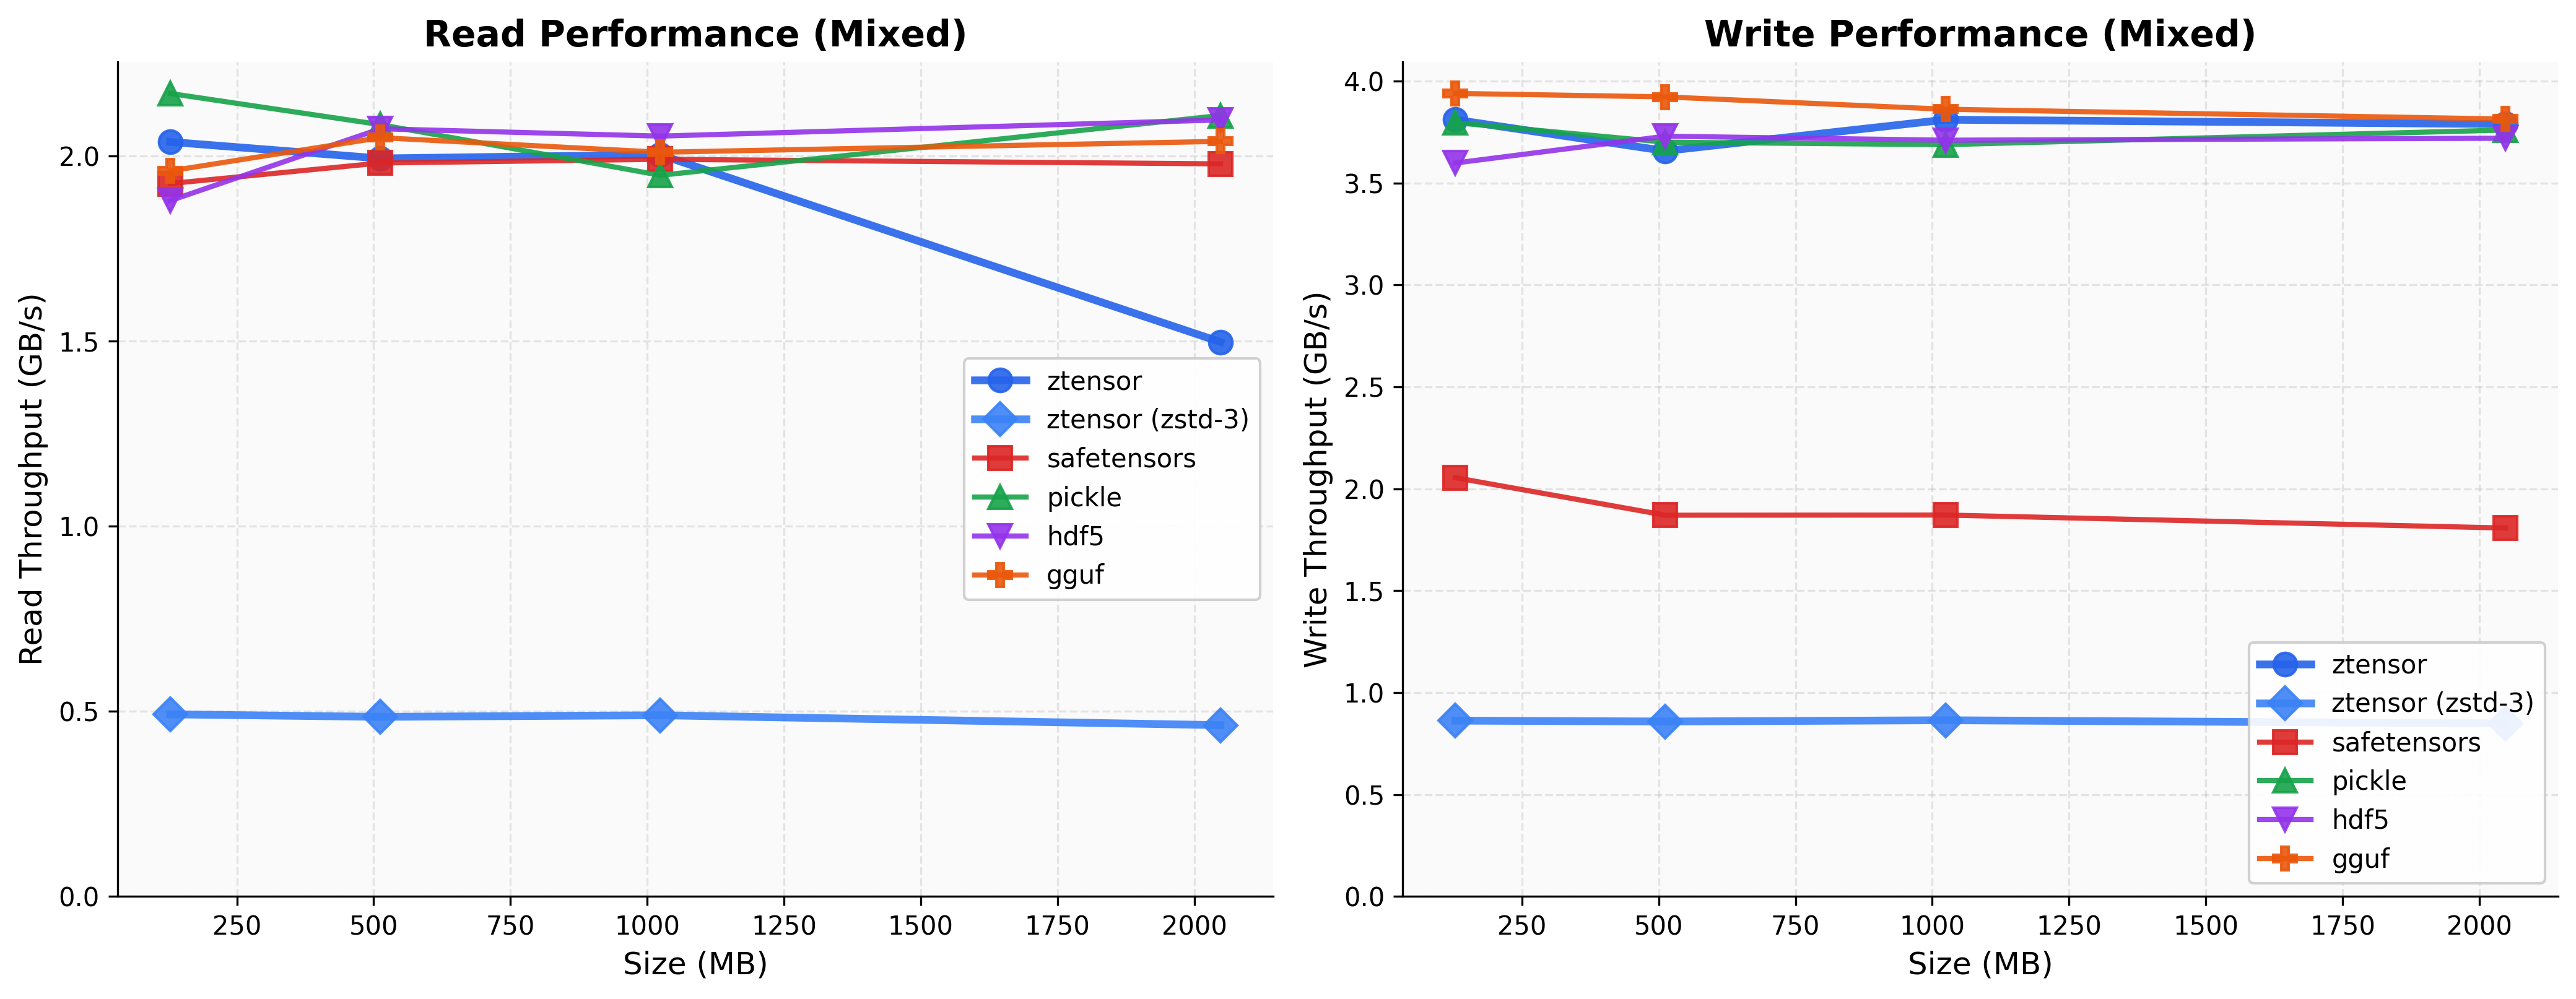

Source code (Python):
import os
import numpy as np

# --- PLOT STYLE CONSTANTS ---

COLORS = {
    'ztensor': '#2563EB',
    'ztensor_zstd': '#3B82F6',
    'ztensor_zerocopy': '#60A5FA',
    'safetensors': '#DC2626',
    'pickle': '#16A34A',
    'hdf5': '#9333EA',
    'gguf': '#EA580C',
    'npz': '#0D9488',
    'onnx': '#7C3AED',
    'zt_read_st': '#F59E0B',
    'zt_read_pt': '#10B981',
    'zt_read_gguf': '#F97316',
    'zt_read_npz': '#14B8A6',
    'zt_read_onnx': '#A78BFA',
}

MARKERS = {
    'ztensor': 'o',
    'ztensor_zstd': 'D',
    'ztensor_zerocopy': '*',
    'safetensors': 's',
    'pickle': '^',
    'hdf5': 'v',
    'gguf': 'P',
    'npz': 'h',
    'onnx': 'd',
    'zt_read_st': 'D',
    'zt_read_pt': '^',
    'zt_read_gguf': 'P',
    'zt_read_npz': 'h',
    'zt_read_onnx': 'd',
}

LABELS = {
    'ztensor': 'ztensor',
    'ztensor_zstd': 'ztensor (zstd-3)',
    'ztensor_zerocopy': 'ztensor (zero-copy)',
    'safetensors': 'safetensors',
    'pickle': 'pickle',
    'hdf5': 'hdf5',
    'gguf': 'gguf',
    'npz': 'npz',
    'onnx': 'onnx',
    'zt_read_st': 'ztensor\u2192safetensors',
    'zt_read_pt': 'ztensor\u2192pytorch',
    'zt_read_gguf': 'ztensor\u2192gguf',
    'zt_read_npz': 'ztensor\u2192npz',
    'zt_read_onnx': 'ztensor\u2192onnx',
}


def _setup_plot_style():
    import matplotlib.pyplot as plt
    plt.rcParams.update({
        'font.family': 'sans-serif',
        'font.sans-serif': ['Helvetica', 'Arial', 'DejaVu Sans'],
        'font.size': 11,
        'axes.labelsize': 12,
        'axes.titlesize': 14,
        'axes.titleweight': 'bold',
        'legend.fontsize': 10,
        'xtick.labelsize': 10,
        'ytick.labelsize': 10,
        'figure.dpi': 150,
        'savefig.dpi': 300,
        'savefig.bbox': 'tight',
        'axes.spines.top': False,
        'axes.spines.right': False,
        'axes.grid': True,
        'grid.alpha': 0.3,
        'grid.linestyle': '--',
    })


def draw_plot(csv_path: str = "bench_out/sweep_results.csv", output_dir: str = "bench_out/plots"):
    """
    Creates benchmark plots from sweep results CSV.
    Generates individual plots + a clean website summary figure.
    """
    import matplotlib
    matplotlib.use('Agg')
    import matplotlib.pyplot as plt
    import pandas as pd

    df = pd.read_csv(csv_path)
    os.makedirs(output_dir, exist_ok=True)

    # Backward compatibility: add default columns if missing
    if 'DataStyle' not in df.columns:
        df['DataStyle'] = 'random'
    if 'Scenario' not in df.columns:
        df['Scenario'] = 'full_load'

    _setup_plot_style()

    # === 1. Line plots per distribution (full_load, random only) ===
    base = df[(df['DataStyle'] == 'random') & (df['Scenario'] == 'full_load')]
    distributions = base['Distribution'].unique()
    formats = base['Format'].unique()

    for dist in distributions:
        fig, axes = plt.subplots(1, 2, figsize=(14, 5))
        subset = base[base['Distribution'] == dist]

        # Write throughput
        ax = axes[0]
        for fmt in formats:
            data = subset[subset['Format'] == fmt].sort_values('SizeMB')
            if data.empty:
                continue
            ax.plot(
                data['SizeMB'], data['WriteGBs'],
                marker=MARKERS.get(fmt, 'o'), markersize=8, linewidth=2.5,
                color=COLORS.get(fmt, '#666'),
                label=LABELS.get(fmt, fmt), alpha=0.9,
            )
        ax.set_xlabel('Data Size (MB)')
        ax.set_ylabel('Write Throughput (GB/s)')
        ax.set_title(f'Write Performance \u2014 {dist.title()} Tensors')
        ax.legend(loc='best', framealpha=0.9)
        ax.set_ylim(bottom=0)
        ax.set_facecolor('#FAFAFA')

        # Read throughput
        ax = axes[1]
        for fmt in formats:
            data = subset[subset['Format'] == fmt].sort_values('SizeMB')
            if data.empty:
                continue
            read_throughput = (data['SizeMB'] / 1024) / data['ReadSeconds']
            ax.plot(
                data['SizeMB'], read_throughput,
                marker=MARKERS.get(fmt, 'o'), markersize=8, linewidth=2.5,
                color=COLORS.get(fmt, '#666'),
                label=LABELS.get(fmt, fmt), alpha=0.9,
            )
        ax.set_xlabel('Data Size (MB)')
        ax.set_ylabel('Read Throughput (GB/s)')
        ax.set_title(f'Read Performance \u2014 {dist.title()} Tensors')
        ax.legend(loc='best', framealpha=0.9)
        ax.set_ylim(bottom=0)
        ax.set_facecolor('#FAFAFA')

        plt.tight_layout()
        plt.savefig(f"{output_dir}/throughput_{dist}.png")
        plt.savefig(f"{output_dir}/throughput_{dist}.pdf")
        plt.close()

        # Read-only single panel
        fig, ax = plt.subplots(figsize=(8, 5))
        for fmt in formats:
            data = subset[subset['Format'] == fmt].sort_values('SizeMB')
            if data.empty:
                continue
            read_throughput = (data['SizeMB'] / 1024) / data['ReadSeconds']
            linewidth = 3.0 if fmt.startswith('ztensor') and fmt != 'ztensor_zstd' else 2.0
            ax.plot(
                data['SizeMB'], read_throughput,
                marker=MARKERS.get(fmt, 'o'), markersize=8, linewidth=linewidth,
                color=COLORS.get(fmt, '#666'),
                label=LABELS.get(fmt, fmt), alpha=0.9,
            )
        ax.set_xlabel('Data Size (MB)')
        ax.set_ylabel('Read Throughput (GB/s)')
        ax.set_title(f'Read Throughput \u2014 {dist.title()} Tensors')
        ax.legend(loc='best', framealpha=0.9)
        ax.set_ylim(bottom=0)
        ax.set_facecolor('#FAFAFA')
        plt.tight_layout()
        plt.savefig(f"{output_dir}/read_{dist}.png")
        plt.savefig(f"{output_dir}/read_{dist}.pdf")
        plt.close()

    # === 2. Website summary figure (unchanged: mixed, full_load, random) ===
    _draw_website_figure(df, output_dir)

    # === 3. Read hero + write summary for restructured docs ===
    _draw_read_hero(df, output_dir)
    _draw_write_summary(df, output_dir)

    # === 4. Feature-specific plots ===
    _draw_compression_comparison(df, output_dir)
    _draw_zerocopy_comparison(df, output_dir)
    _draw_selective_comparison(df, output_dir)
    _draw_crossformat_comparison(df, output_dir)

    print(f"Plots saved to {output_dir}/")


def _draw_website_figure(df, output_dir):
    """Generate the clean summary figure used on the website."""
    import matplotlib
    matplotlib.use('Agg')
    import matplotlib.pyplot as plt

    # Use full_load, random, mixed distribution
    subset = df[(df.get('Scenario', 'full_load') == 'full_load') &
                (df.get('DataStyle', 'random') == 'random') &
                (df['Distribution'] == 'mixed')]

    if 'Scenario' in df.columns:
        subset = df[(df['Scenario'] == 'full_load') &
                    (df['DataStyle'] == 'random') &
                    (df['Distribution'] == 'mixed')]
    else:
        subset = df[df['Distribution'] == 'mixed']

    if subset.empty:
        print("Warning: No 'mixed' distribution data for website figure")
        return

    show_formats = [f for f in ['ztensor', 'ztensor_zstd', 'safetensors', 'pickle', 'hdf5', 'gguf']
                    if f in subset['Format'].unique()]

    fig, axes = plt.subplots(1, 2, figsize=(14, 5.5))

    # Left: Read throughput
    ax = axes[0]
    for fmt in show_formats:
        data = subset[subset['Format'] == fmt].sort_values('SizeMB')
        if data.empty:
            continue
        read_tp = (data['SizeMB'] / 1024) / data['ReadSeconds']
        linewidth = 3.0 if fmt.startswith('ztensor') else 2.0
        ax.plot(
            data['SizeMB'], read_tp,
            marker=MARKERS.get(fmt, 'o'), markersize=9, linewidth=linewidth,
            color=COLORS.get(fmt, '#666'),
            label=LABELS.get(fmt, fmt), alpha=0.9,
        )

    ax.set_xlabel('Size (MB)')
    ax.set_ylabel('Read Throughput (GB/s)')
    ax.set_title('Read Performance (Mixed)')
    ax.legend(loc='best', framealpha=0.9, fontsize=10)
    ax.set_ylim(bottom=0)
    ax.set_facecolor('#FAFAFA')

    # Right: Write throughput
    ax = axes[1]
    for fmt in show_formats:
        data = subset[subset['Format'] == fmt].sort_values('SizeMB')
        if data.empty:
            continue
        linewidth = 3.0 if fmt.startswith('ztensor') else 2.0
        ax.plot(
            data['SizeMB'], data['WriteGBs'],
            marker=MARKERS.get(fmt, 'o'), markersize=9, linewidth=linewidth,
            color=COLORS.get(fmt, '#666'),
            label=LABELS.get(fmt, fmt), alpha=0.9,
        )

    ax.set_xlabel('Size (MB)')
    ax.set_ylabel('Write Throughput (GB/s)')
    ax.set_title('Write Performance (Mixed)')
    ax.legend(loc='best', framealpha=0.9, fontsize=10)
    ax.set_ylim(bottom=0)
    ax.set_facecolor('#FAFAFA')

    plt.tight_layout()
    plt.savefig(f"{output_dir}/benchmark.png")
    plt.savefig(f"{output_dir}/benchmark.pdf")
    plt.close()


def _draw_read_hero(df, output_dir):
    """Large single-panel read throughput plot for the hero section."""
    import matplotlib
    matplotlib.use('Agg')
    import matplotlib.pyplot as plt

    subset = df[(df.get('Scenario', 'full_load') == 'full_load') &
                (df.get('DataStyle', 'random') == 'random') &
                (df['Distribution'] == 'mixed')]
    if 'Scenario' in df.columns:
        subset = df[(df['Scenario'] == 'full_load') &
                    (df['DataStyle'] == 'random') &
                    (df['Distribution'] == 'mixed')]

    if subset.empty:
        return

    show_formats = [f for f in ['ztensor', 'ztensor_zstd', 'safetensors', 'pickle', 'hdf5', 'gguf']
                    if f in subset['Format'].unique()]

    fig, ax = plt.subplots(figsize=(10, 5.5))

    for fmt in show_formats:
        data = subset[subset['Format'] == fmt].sort_values('SizeMB')
        if data.empty:
            continue
        read_tp = (data['SizeMB'] / 1024) / data['ReadSeconds']
        linewidth = 3.5 if fmt == 'ztensor' else (2.5 if fmt == 'ztensor_zstd' else 2.0)
        ax.plot(
            data['SizeMB'], read_tp,
            marker=MARKERS.get(fmt, 'o'), markersize=10, linewidth=linewidth,
            color=COLORS.get(fmt, '#666'),
            label=LABELS.get(fmt, fmt), alpha=0.9,
        )

    ax.set_xlabel('Data Size (MB)')
    ax.set_ylabel('Read Throughput (GB/s)')
    ax.set_title('Read Throughput \u2014 Mixed Tensors')
    ax.legend(loc='best', framealpha=0.9, fontsize=11)
    ax.set_ylim(bottom=0)
    ax.set_facecolor('#FAFAFA')

    plt.tight_layout()
    plt.savefig(f"{output_dir}/read_hero.png")
    plt.savefig(f"{output_dir}/read_hero.pdf")
    plt.close()


def _draw_write_summary(df, output_dir):
    """Single-panel write throughput plot for the consolidated write section."""
    import matplotlib
    matplotlib.use('Agg')
    import matplotlib.pyplot as plt

    subset = df[(df.get('Scenario', 'full_load') == 'full_load') &
                (df.get('DataStyle', 'random') == 'random') &
                (df['Distribution'] == 'mixed')]
    if 'Scenario' in df.columns:
        subset = df[(df['Scenario'] == 'full_load') &
                    (df['DataStyle'] == 'random') &
                    (df['Distribution'] == 'mixed')]

    if subset.empty:
        return

    show_formats = [f for f in ['ztensor', 'ztensor_zstd', 'safetensors', 'pickle', 'hdf5', 'gguf']
                    if f in subset['Format'].unique()]

    fig, ax = plt.subplots(figsize=(10, 5.5))

    for fmt in show_formats:
        data = subset[subset['Format'] == fmt].sort_values('SizeMB')
        if data.empty:
            continue
        linewidth = 3.5 if fmt == 'ztensor' else (2.5 if fmt == 'ztensor_zstd' else 2.0)
        ax.plot(
            data['SizeMB'], data['WriteGBs'],
            marker=MARKERS.get(fmt, 'o'), markersize=10, linewidth=linewidth,
            color=COLORS.get(fmt, '#666'),
            label=LABELS.get(fmt, fmt), alpha=0.9,
        )

    ax.set_xlabel('Data Size (MB)')
    ax.set_ylabel('Write Throughput (GB/s)')
    ax.set_title('Write Throughput \u2014 Mixed Tensors')
    ax.legend(loc='best', framealpha=0.9, fontsize=11)
    ax.set_ylim(bottom=0)
    ax.set_facecolor('#FAFAFA')

    plt.tight_layout()
    plt.savefig(f"{output_dir}/write_summary.png")
    plt.savefig(f"{output_dir}/write_summary.pdf")
    plt.close()


def _draw_compression_comparison(df, output_dir):
    """Bar chart: file size for random vs structured data at 1024MB mixed."""
    import matplotlib
    matplotlib.use('Agg')
    import matplotlib.pyplot as plt

    if 'DataStyle' not in df.columns:
        return

    full_load = df[df['Scenario'] == 'full_load']

    # Get random and structured data at the largest overlapping size, mixed distribution
    random_data = full_load[(full_load['DataStyle'] == 'random') &
                            (full_load['Distribution'] == 'mixed')]
    structured_data = full_load[(full_load['DataStyle'] == 'structured') &
                                (full_load['Distribution'] == 'mixed')]

    if random_data.empty or structured_data.empty:
        return

    # Find largest common size
    common_sizes = set(random_data['SizeMB'].unique()) & set(structured_data['SizeMB'].unique())
    if not common_sizes:
        return
    target_size = max(common_sizes)

    random_row = random_data[random_data['SizeMB'] == target_size]
    struct_row = structured_data[structured_data['SizeMB'] == target_size]

    show_formats = ['ztensor', 'ztensor_zstd', 'safetensors', 'pickle', 'hdf5', 'gguf']
    formats_present = [f for f in show_formats
                       if f in random_row['Format'].values and f in struct_row['Format'].values]

    if not formats_present:
        return

    fig, ax = plt.subplots(figsize=(10, 5))
    x = np.arange(len(formats_present))
    width = 0.35

    random_sizes = []
    struct_sizes = []
    for fmt in formats_present:
        r = random_row[random_row['Format'] == fmt]
        s = struct_row[struct_row['Format'] == fmt]
        random_sizes.append(r['FileSizeGB'].values[0] * 1024 if not r.empty else 0)
        struct_sizes.append(s['FileSizeGB'].values[0] * 1024 if not s.empty else 0)

    bars1 = ax.bar(x - width/2, random_sizes, width, label='Random data',
                   color='#94A3B8', alpha=0.8)
    bars2 = ax.bar(x + width/2, struct_sizes, width, label='Structured data',
                   color='#2563EB', alpha=0.8)

    ax.set_xlabel('Format')
    ax.set_ylabel('File Size (MB)')
    ax.set_title(f'Compression: Random vs Structured Data ({target_size}MB Mixed)')
    ax.set_xticks(x)
    ax.set_xticklabels([LABELS.get(f, f) for f in formats_present], rotation=15, ha='right')
    ax.legend()
    ax.set_facecolor('#FAFAFA')

    # Add size labels on bars
    for bar in bars1:
        height = bar.get_height()
        ax.text(bar.get_x() + bar.get_width()/2., height,
                f'{height:.0f}', ha='center', va='bottom', fontsize=8)
    for bar in bars2:
        height = bar.get_height()
        ax.text(bar.get_x() + bar.get_width()/2., height,
                f'{height:.0f}', ha='center', va='bottom', fontsize=8)

    plt.tight_layout()
    plt.savefig(f"{output_dir}/compression_comparison.png")
    plt.savefig(f"{output_dir}/compression_comparison.pdf")
    plt.close()


def _draw_zerocopy_comparison(df, output_dir):
    """Bar chart: read throughput for copy=True vs copy=False (zero-copy)."""
    import matplotlib
    matplotlib.use('Agg')
    import matplotlib.pyplot as plt

    if 'Scenario' not in df.columns:
        return

    full_load = df[(df['Scenario'] == 'full_load') & (df['DataStyle'] == 'random') &
                   (df['Distribution'] == 'mixed') & (df['Format'] == 'ztensor')]
    zero_copy = df[(df['Scenario'] == 'zero_copy') & (df['DataStyle'] == 'random') &
                   (df['Distribution'] == 'mixed') & (df['Format'] == 'ztensor')]

    if full_load.empty or zero_copy.empty:
        return

    common_sizes = sorted(set(full_load['SizeMB'].unique()) & set(zero_copy['SizeMB'].unique()))
    if not common_sizes:
        return

    fig, ax = plt.subplots(figsize=(8, 5))
    x = np.arange(len(common_sizes))
    width = 0.35

    copy_tp = []
    zerocopy_tp = []
    for size in common_sizes:
        fl = full_load[full_load['SizeMB'] == size]
        zc = zero_copy[zero_copy['SizeMB'] == size]
        copy_tp.append((size / 1024) / fl['ReadSeconds'].values[0] if not fl.empty else 0)
        zerocopy_tp.append((size / 1024) / zc['ReadSeconds'].values[0] if not zc.empty else 0)

    bars1 = ax.bar(x - width/2, copy_tp, width, label='ztensor (copy=True)',
                   color='#2563EB', alpha=0.8)
    bars2 = ax.bar(x + width/2, zerocopy_tp, width, label='ztensor (zero-copy)',
                   color='#60A5FA', alpha=0.8)

    ax.set_xlabel('Data Size (MB)')
    ax.set_ylabel('Read Throughput (GB/s)')
    ax.set_title('Zero-Copy Read Performance')
    ax.set_xticks(x)
    ax.set_xticklabels([f'{s}MB' for s in common_sizes])
    ax.legend()
    ax.set_ylim(bottom=0)
    ax.set_facecolor('#FAFAFA')

    # Add throughput labels
    for bar in list(bars1) + list(bars2):
        height = bar.get_height()
        ax.text(bar.get_x() + bar.get_width()/2., height,
                f'{height:.2f}', ha='center', va='bottom', fontsize=9)

    plt.tight_layout()
    plt.savefig(f"{output_dir}/zerocopy_comparison.png")
    plt.savefig(f"{output_dir}/zerocopy_comparison.pdf")
    plt.close()


def _draw_selective_comparison(df, output_dir):
    """Bar chart: time to load 10% of tensors per format."""
    import matplotlib
    matplotlib.use('Agg')
    import matplotlib.pyplot as plt

    if 'Scenario' not in df.columns:
        return

    selective = df[(df['Scenario'] == 'selective') & (df['Distribution'] == 'mixed')]

    if selective.empty:
        return

    # Use the largest available size
    target_size = selective['SizeMB'].max()
    subset = selective[selective['SizeMB'] == target_size]

    if subset.empty:
        return

    show_formats = ['ztensor', 'safetensors', 'pickle', 'hdf5', 'gguf']
    formats_present = [f for f in show_formats if f in subset['Format'].values]

    if not formats_present:
        return

    fig, ax = plt.subplots(figsize=(8, 5))
    x = np.arange(len(formats_present))

    latencies = []
    bar_colors = []
    for fmt in formats_present:
        row = subset[subset['Format'] == fmt]
        latencies.append(row['ReadSeconds'].values[0] if not row.empty else 0)
        bar_colors.append(COLORS.get(fmt, '#666'))

    bars = ax.bar(x, latencies, color=bar_colors, alpha=0.85)

    ax.set_xlabel('Format')
    ax.set_ylabel('Read Latency (seconds)')
    ax.set_title(f'Selective Loading: 10% of Tensors ({target_size}MB Mixed)')
    ax.set_xticks(x)
    ax.set_xticklabels([LABELS.get(f, f) for f in formats_present])
    ax.set_facecolor('#FAFAFA')

    # Add latency labels
    for bar in bars:
        height = bar.get_height()
        ax.text(bar.get_x() + bar.get_width()/2., height,
                f'{height:.3f}s', ha='center', va='bottom', fontsize=9)

    plt.tight_layout()
    plt.savefig(f"{output_dir}/selective_loading.png")
    plt.savefig(f"{output_dir}/selective_loading.pdf")
    plt.close()


def _draw_crossformat_comparison(df, output_dir):
    """Grouped bar chart: ztensor reading each format vs native reader."""
    import matplotlib
    matplotlib.use('Agg')
    import matplotlib.pyplot as plt

    if 'Scenario' not in df.columns:
        return

    base = df[(df['Scenario'] == 'full_load') & (df['DataStyle'] == 'random') &
              (df['Distribution'] == 'mixed')]

    if base.empty:
        return

    # Find the best size with cross-format data
    cross_fmts = {'zt_read_st', 'zt_read_pt', 'zt_read_gguf', 'zt_read_npz', 'zt_read_onnx'}
    has_cross = base[base['Format'].isin(cross_fmts)]
    if has_cross.empty:
        return

    target_size = 512
    available = has_cross['SizeMB'].unique()
    if target_size not in available:
        target_size = max(available)

    subset = base[base['SizeMB'] == target_size]

    # Build paired data: (format_label, ztensor_throughput, native_throughput)
    pairs = []

    # .zt (native only, no "native reader" comparison)
    zt_row = subset[subset['Format'] == 'ztensor']
    if not zt_row.empty:
        zt_tp = (target_size / 1024) / zt_row['ReadSeconds'].values[0]
        pairs.append(('.zt', zt_tp, None))

    # .safetensors
    zt_st = subset[subset['Format'] == 'zt_read_st']
    native_st = subset[subset['Format'] == 'safetensors']
    if not zt_st.empty:
        zt_tp = (target_size / 1024) / zt_st['ReadSeconds'].values[0]
        native_tp = (target_size / 1024) / native_st['ReadSeconds'].values[0] if not native_st.empty else None
        pairs.append(('.safetensors', zt_tp, native_tp))

    # .pt
    zt_pt = subset[subset['Format'] == 'zt_read_pt']
    native_pt = subset[subset['Format'] == 'pickle']
    if not zt_pt.empty:
        zt_tp = (target_size / 1024) / zt_pt['ReadSeconds'].values[0]
        native_tp = (target_size / 1024) / native_pt['ReadSeconds'].values[0] if not native_pt.empty else None
        pairs.append(('.pt', zt_tp, native_tp))

    # .gguf
    zt_gguf = subset[subset['Format'] == 'zt_read_gguf']
    native_gguf = subset[subset['Format'] == 'gguf']
    if not zt_gguf.empty:
        zt_tp = (target_size / 1024) / zt_gguf['ReadSeconds'].values[0]
        native_tp = (target_size / 1024) / native_gguf['ReadSeconds'].values[0] if not native_gguf.empty else None
        pairs.append(('.gguf', zt_tp, native_tp))

    # .npz
    zt_npz = subset[subset['Format'] == 'zt_read_npz']
    native_npz = subset[subset['Format'] == 'npz']
    if not zt_npz.empty:
        zt_tp = (target_size / 1024) / zt_npz['ReadSeconds'].values[0]
        native_tp = (target_size / 1024) / native_npz['ReadSeconds'].values[0] if not native_npz.empty else None
        pairs.append(('.npz', zt_tp, native_tp))

    # .onnx
    zt_onnx = subset[subset['Format'] == 'zt_read_onnx']
    native_onnx = subset[subset['Format'] == 'onnx']
    if not zt_onnx.empty:
        zt_tp = (target_size / 1024) / zt_onnx['ReadSeconds'].values[0]
        native_tp = (target_size / 1024) / native_onnx['ReadSeconds'].values[0] if not native_onnx.empty else None
        pairs.append(('.onnx', zt_tp, native_tp))

    if not pairs:
        return

    fig, ax = plt.subplots(figsize=(10, 5.5))
    x = np.arange(len(pairs))
    width = 0.35

    zt_vals = [p[1] for p in pairs]
    native_vals = [p[2] if p[2] is not None else 0 for p in pairs]
    labels = [p[0] for p in pairs]

    bars1 = ax.bar(x - width/2, zt_vals, width, label='ztensor', color='#2563EB', alpha=0.9)
    bars2 = ax.bar(x + width/2, native_vals, width, label='Native reader', color='#94A3B8', alpha=0.8)

    # Hide the native bar for .zt (no comparison)
    for i, p in enumerate(pairs):
        if p[2] is None:
            bars2[i].set_alpha(0)

    ax.set_xlabel('Source Format')
    ax.set_ylabel('Read Throughput (GB/s)')
    ax.set_title(f'Cross-Format Reading \u2014 {target_size}MB Mixed')
    ax.set_xticks(x)
    ax.set_xticklabels(labels)
    ax.legend(loc='best', framealpha=0.9)
    ax.set_ylim(bottom=0)
    ax.set_facecolor('#FAFAFA')

    # Add throughput labels
    for bar in bars1:
        height = bar.get_height()
        ax.text(bar.get_x() + bar.get_width()/2., height,
                f'{height:.2f}', ha='center', va='bottom', fontsize=9)
    for i, bar in enumerate(bars2):
        if pairs[i][2] is not None:
            height = bar.get_height()
            ax.text(bar.get_x() + bar.get_width()/2., height,
                    f'{height:.2f}', ha='center', va='bottom', fontsize=9)

    plt.tight_layout()
    plt.savefig(f"{output_dir}/crossformat_comparison.png")
    plt.savefig(f"{output_dir}/crossformat_comparison.pdf")
    plt.close()
